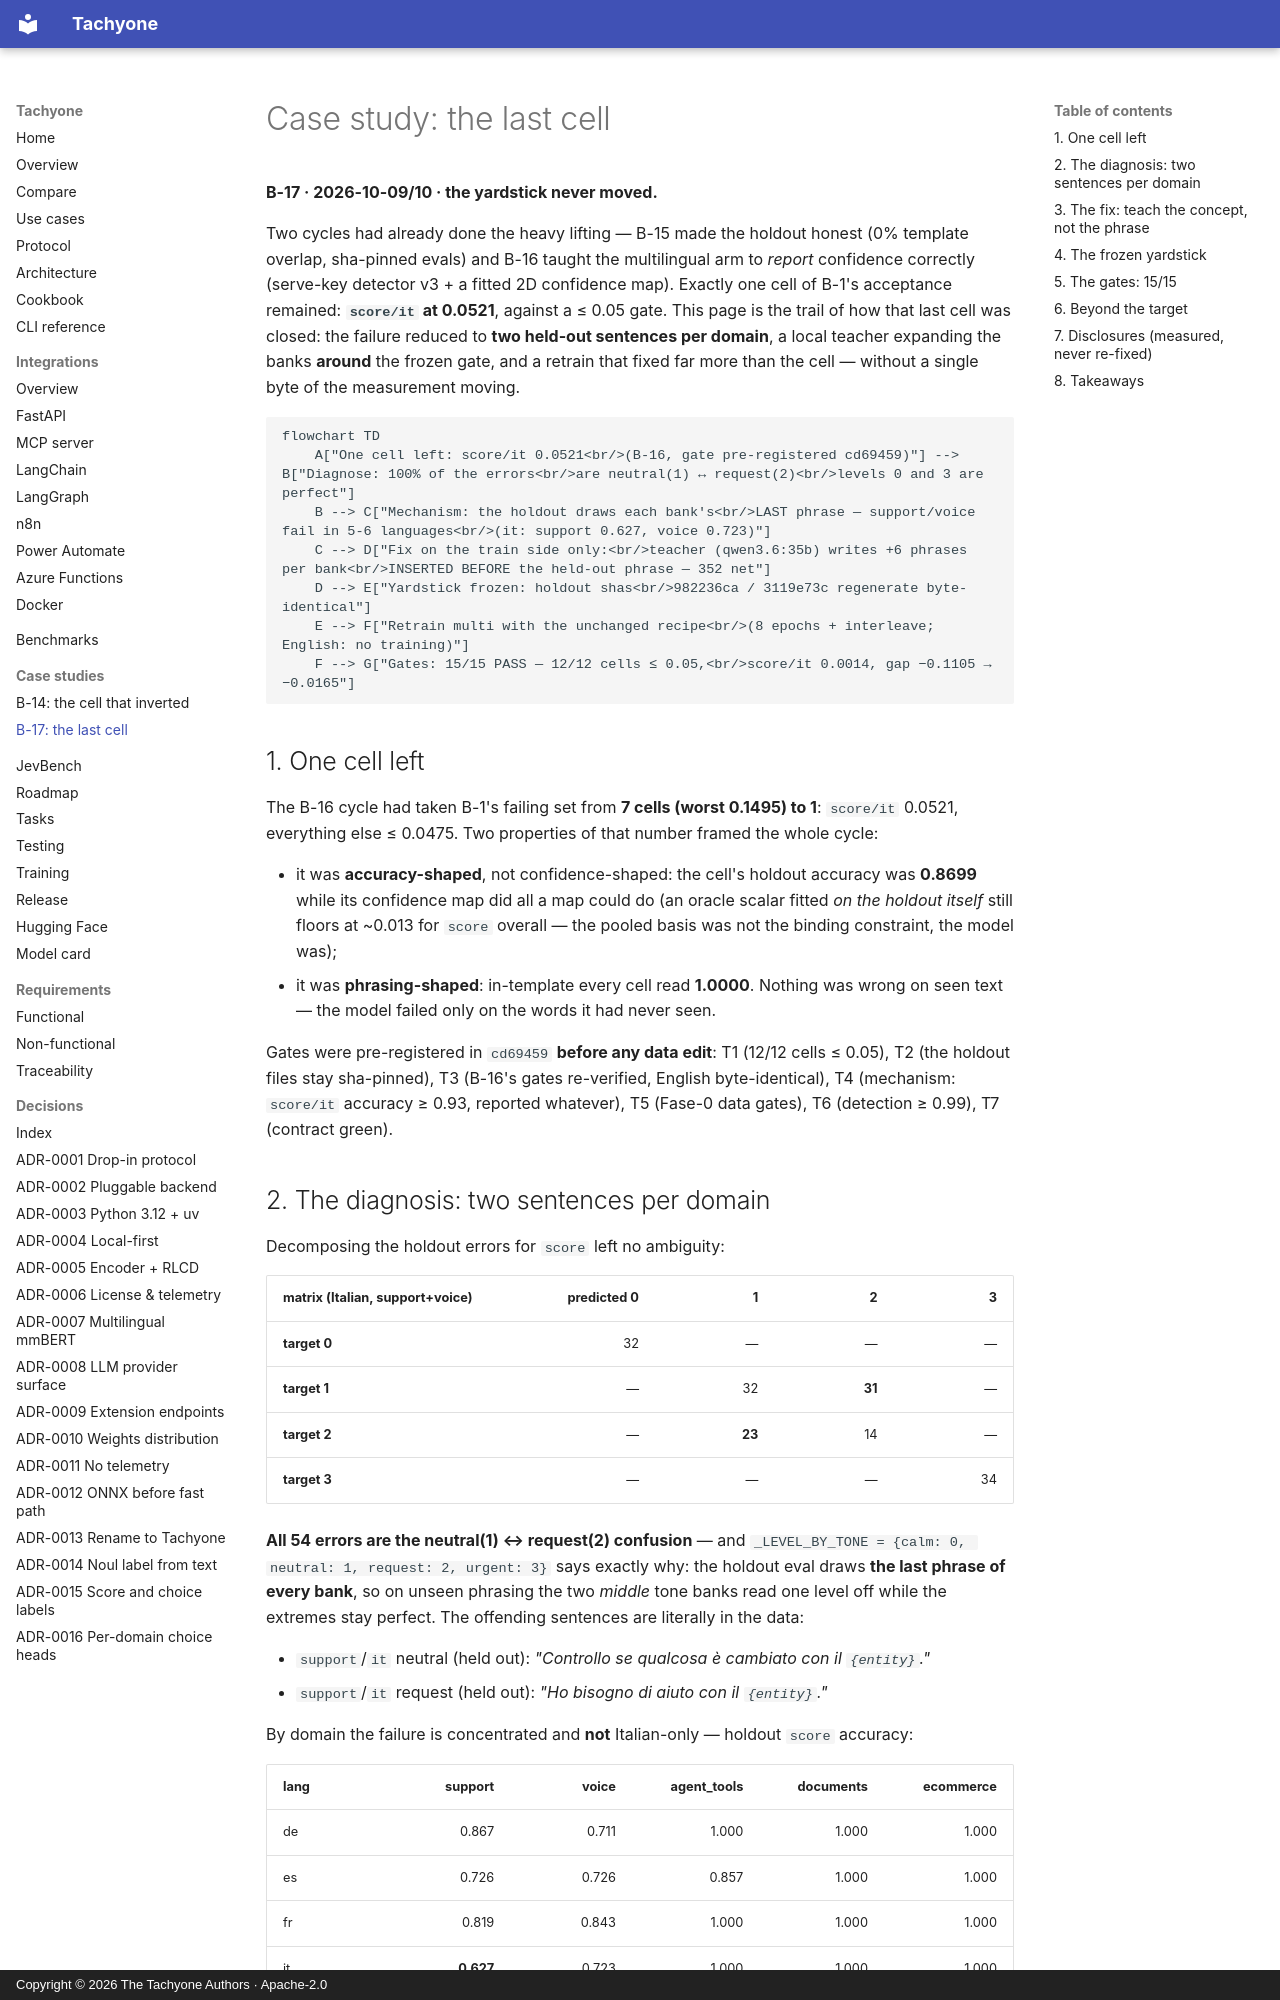

repository: munod/tachyone · page: case-b17/index.html · generator: mkdocs · copyright: Copyright © 2026 The Tachyone Authors · Apache-2.0

# Case study: the last cell

**B-17 · 2026-10-09/10 · the yardstick never moved.**

Two cycles had already done the heavy lifting — B-15 made the holdout honest (0% template
overlap, sha-pinned evals) and B-16 taught the multilingual arm to *report* confidence
correctly (serve-key detector v3 + a fitted 2D confidence map). Exactly one cell of B-1's
acceptance remained: **`score/it` at 0.0521**, against a ≤ 0.05 gate. This page is the trail
of how that last cell was closed: the failure reduced to **two held-out sentences per
domain**, a local teacher expanding the banks **around** the frozen gate, and a retrain that
fixed far more than the cell — without a single byte of the measurement moving.

```mermaid
flowchart TD
    A["One cell left: score/it 0.0521<br/>(B-16, gate pre-registered cd69459)"] --> B["Diagnose: 100% of the errors<br/>are neutral(1) ↔ request(2)<br/>levels 0 and 3 are perfect"]
    B --> C["Mechanism: the holdout draws each bank's<br/>LAST phrase — support/voice fail in 5-6 languages<br/>(it: support 0.627, voice 0.723)"]
    C --> D["Fix on the train side only:<br/>teacher (qwen3.6:35b) writes +6 phrases per bank<br/>INSERTED BEFORE the held-out phrase — 352 net"]
    D --> E["Yardstick frozen: holdout shas<br/>982236ca / 3119e73c regenerate byte-identical"]
    E --> F["Retrain multi with the unchanged recipe<br/>(8 epochs + interleave; English: no training)"]
    F --> G["Gates: 15/15 PASS — 12/12 cells ≤ 0.05,<br/>score/it 0.0014, gap −0.1105 → −0.0165"]
```

## 1. One cell left

The B-16 cycle had taken B-1's failing set from **7 cells (worst 0.1495) to 1**: `score/it`
0.0521, everything else ≤ 0.0475. Two properties of that number framed the whole cycle:

- it was **accuracy-shaped**, not confidence-shaped: the cell's holdout accuracy was
  **0.8699** while its confidence map did all a map could do (an oracle scalar fitted *on the
  holdout itself* still floors at ~0.013 for `score` overall — the pooled basis was not the
  binding constraint, the model was);
- it was **phrasing-shaped**: in-template every cell read **1.0000**. Nothing was wrong on
  seen text — the model failed only on the words it had never seen.

Gates were pre-registered in `cd69459` **before any data edit**: T1 (12/12 cells ≤ 0.05),
T2 (the holdout files stay sha-pinned), T3 (B-16's gates re-verified, English byte-identical),
T4 (mechanism: `score/it` accuracy ≥ 0.93, reported whatever), T5 (Fase-0 data gates), T6
(detection ≥ 0.99), T7 (contract green).
